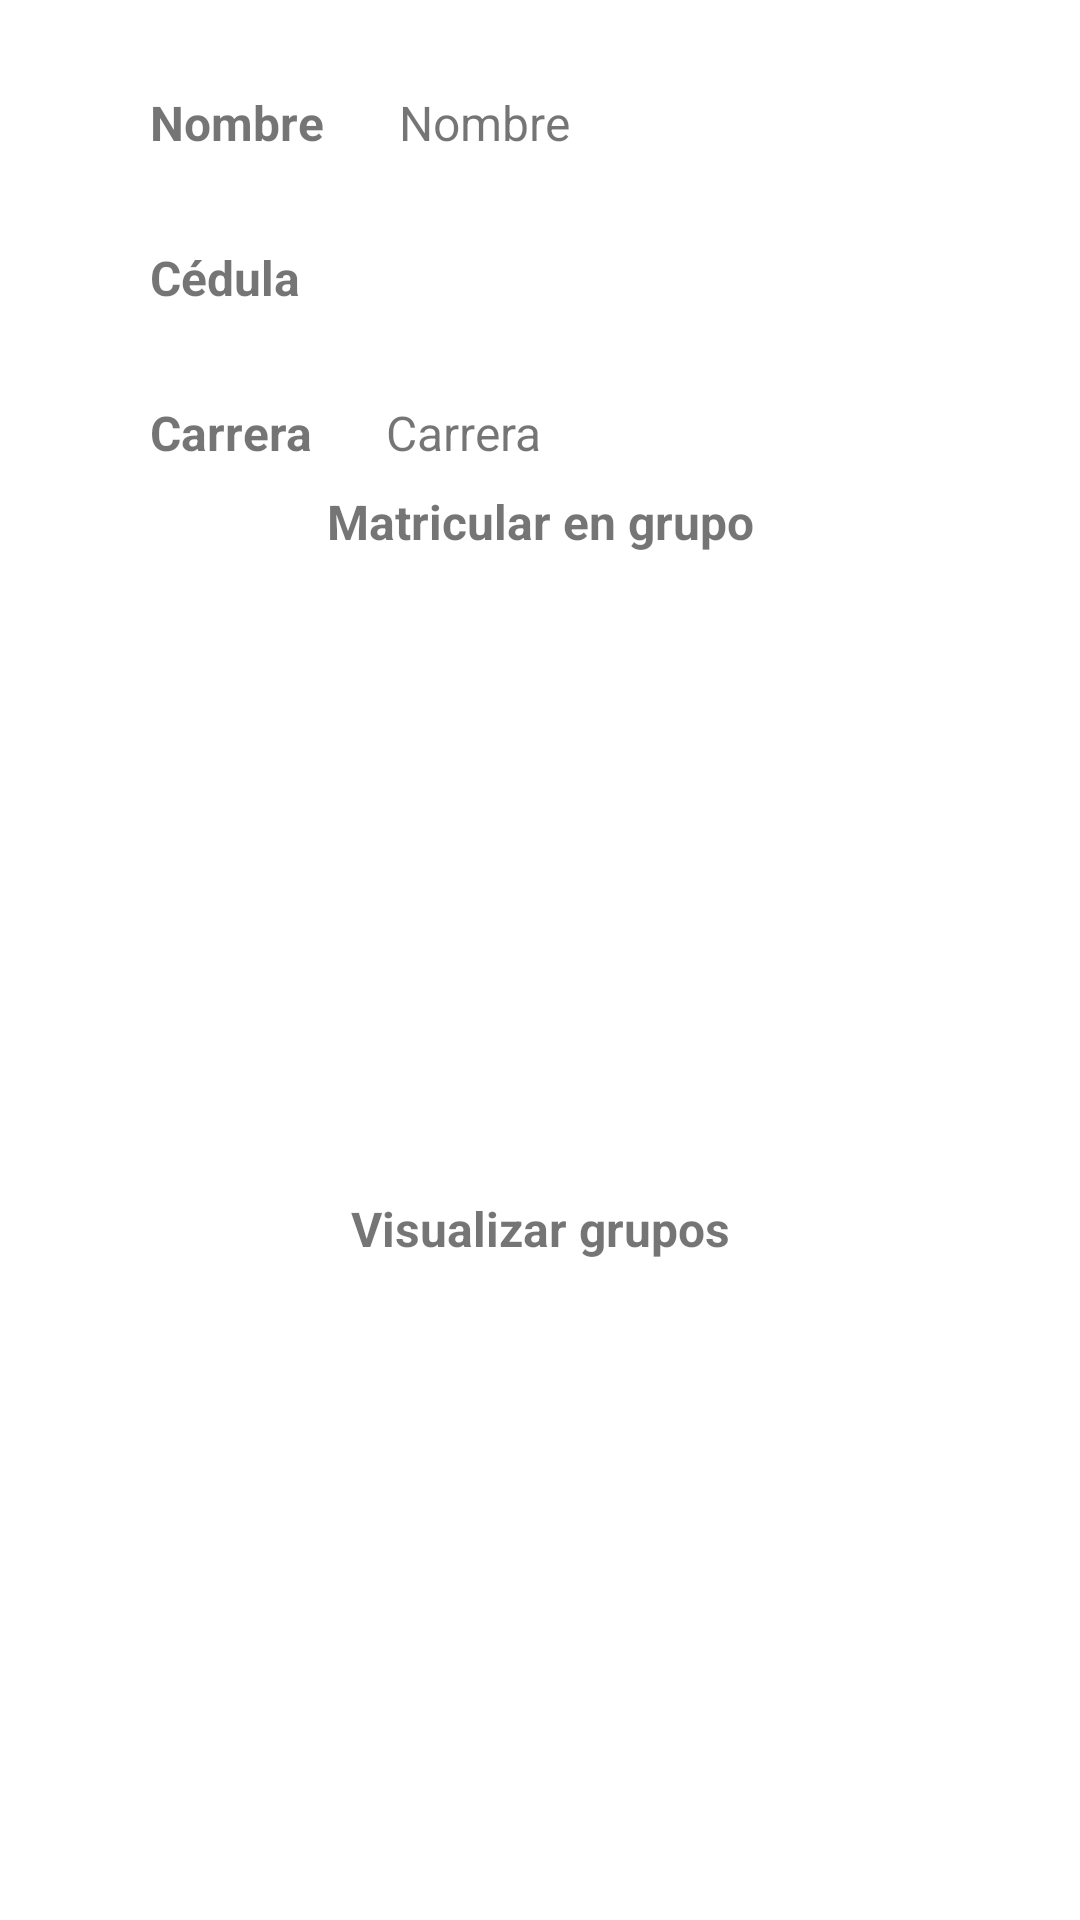

Produce the Android XML layout that renders to this screen, including the resource entries it uses.
<!-- AndroidManifest.xml: application theme Theme.PeopleApp -->
<!-- res/layout/fragment_matricular.xml -->
<?xml version="1.0" encoding="utf-8"?>
<androidx.constraintlayout.widget.ConstraintLayout xmlns:android="http://schemas.android.com/apk/res/android"
                                                   xmlns:app="http://schemas.android.com/apk/res-auto" xmlns:tools="http://schemas.android.com/tools"
             android:layout_width="match_parent"
             android:layout_height="match_parent"
             tools:context=".Fragments.GruposMatriculaFragment">
    <TextView
            android:text="Cédula"
            android:layout_width="wrap_content"
            android:layout_height="wrap_content" android:id="@+id/textViewCedula"
            android:textSize="16sp" android:layout_marginTop="30dp"
            app:layout_constraintTop_toBottomOf="@+id/textViewNombre" android:layout_marginStart="50dp"
            app:layout_constraintStart_toEndOf="@+id/textViewCedulaText" android:layout_marginEnd="212dp"
            app:layout_constraintEnd_toEndOf="parent"/>
    <TextView
            android:text="Nombre"
            android:layout_width="wrap_content"
            android:layout_height="wrap_content" android:id="@+id/textViewNombre"
            android:textSize="16sp" android:layout_marginStart="50dp"
            app:layout_constraintStart_toEndOf="@+id/textViewNombreText" app:layout_constraintTop_toTopOf="parent"
            android:layout_marginTop="30dp" android:layout_marginEnd="195dp" app:layout_constraintEnd_toEndOf="parent"/>
    <TextView
            android:text="Cédula"
            android:textStyle="bold"
            android:layout_width="wrap_content"
            android:layout_height="wrap_content" android:id="@+id/textViewCedulaText"
            android:textSize="16sp" app:layout_constraintStart_toStartOf="parent" android:layout_marginStart="50dp"
            android:layout_marginTop="30dp" app:layout_constraintTop_toBottomOf="@+id/textViewNombreText"/>
    <TextView
            android:text="Nombre"
            android:textStyle="bold"
            android:layout_width="wrap_content"
            android:layout_height="wrap_content" android:id="@+id/textViewNombreText"
            android:textSize="16sp" app:layout_constraintStart_toStartOf="parent" android:layout_marginStart="50dp"
            app:layout_constraintTop_toTopOf="parent" android:layout_marginTop="30dp"/>
    <TextView
            android:text="Carrera"
            android:textStyle="bold"
            android:layout_width="wrap_content"
            android:layout_height="wrap_content" android:id="@+id/textViewCarreraText"
            android:textSize="16sp" app:layout_constraintStart_toStartOf="parent" android:layout_marginStart="50dp"
            android:layout_marginTop="30dp" app:layout_constraintTop_toBottomOf="@+id/textViewCedulaText"/>
    <TextView
            android:text="Carrera"
            android:layout_width="wrap_content"
            android:layout_height="wrap_content" android:id="@+id/textViewCarrera"
            android:textSize="16sp" android:layout_marginTop="30dp"
            app:layout_constraintTop_toBottomOf="@+id/textViewCedula" android:layout_marginStart="50dp"
            app:layout_constraintStart_toEndOf="@+id/textViewCarreraText" android:layout_marginEnd="205dp"
            app:layout_constraintEnd_toEndOf="parent"/>
    <androidx.recyclerview.widget.RecyclerView
            android:layout_width="410dp"
            android:layout_height="214dp"
            app:layout_constraintStart_toStartOf="parent"
            app:layout_constraintEnd_toEndOf="parent"
            android:id="@+id/recyclerGruposMatricula" app:layout_constraintTop_toBottomOf="@+id/textView5"
            app:layout_constraintBottom_toTopOf="@+id/textView6"/>
    <TextView
            android:text="Matricular en grupo"
            android:layout_width="wrap_content"
            android:layout_height="wrap_content" android:id="@+id/textView5"
            android:layout_marginTop="50dp"
            app:layout_constraintTop_toBottomOf="@+id/textViewCarrera"
            app:layout_constraintEnd_toEndOf="parent" app:layout_constraintStart_toStartOf="parent"
            android:textSize="16sp" android:textStyle="bold"
            app:layout_constraintBottom_toTopOf="@+id/recyclerGruposMatricula"/>
    <TextView
            android:text="Visualizar grupos"
            android:layout_width="wrap_content"
            android:layout_height="wrap_content" android:id="@+id/textView6"
            app:layout_constraintTop_toBottomOf="@+id/recyclerGruposMatricula" android:textSize="16sp"
            android:textStyle="bold" app:layout_constraintEnd_toEndOf="parent"
            app:layout_constraintStart_toStartOf="parent"
            app:layout_constraintBottom_toTopOf="@+id/recyclerViewGruposMatriculados"/>
    <androidx.recyclerview.widget.RecyclerView
            android:layout_width="410dp"
            android:layout_height="262dp"
            app:layout_constraintTop_toBottomOf="@+id/textView6" app:layout_constraintStart_toStartOf="parent"
            android:layout_marginStart="1dp" android:layout_marginEnd="1dp" app:layout_constraintEnd_toEndOf="parent"
            app:layout_constraintBottom_toBottomOf="parent" android:id="@+id/recyclerViewGruposMatriculados"/>
</androidx.constraintlayout.widget.ConstraintLayout>
<!-- resources referenced by this layout -->
<resources>
  <style name="Theme.PeopleApp" parent="Theme.MaterialComponents.DayNight.DarkActionBar">
          
          <item name="colorPrimary">@color/purple_500</item>
          <item name="colorPrimaryVariant">@color/purple_700</item>
          <item name="colorOnPrimary">@color/white</item>
          
          <item name="colorSecondary">@color/teal_200</item>
          <item name="colorSecondaryVariant">@color/teal_700</item>
          <item name="colorOnSecondary">@color/black</item>
          
          <item name="android:statusBarColor" tools:targetApi="l">?attr/colorPrimaryVariant</item>
          
      </style>
  <color name="purple_500">#FF6200EE</color>
  <color name="purple_700">#FF3700B3</color>
  <color name="white">#FFFFFFFF</color>
  <color name="teal_200">#FF03DAC5</color>
  <color name="teal_700">#FF018786</color>
  <color name="black">#FF000000</color>
</resources>
